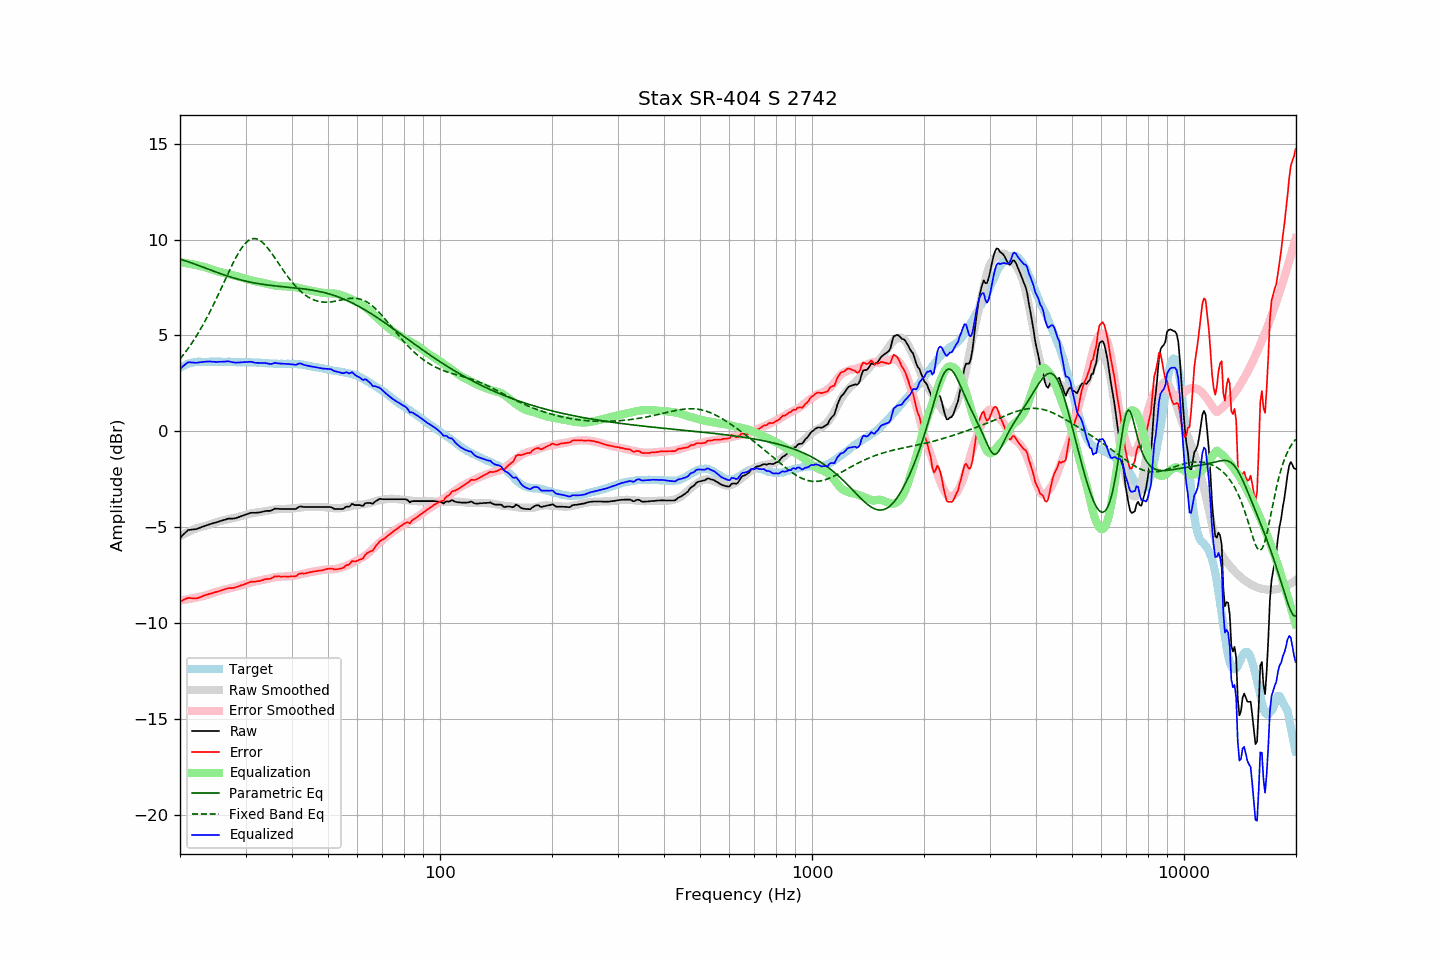

The file beside this chart, header and first rows:
frequency, raw, error, smoothed, error_smoothed, equalization, parametric_eq, fixed_band_eq, equalized_raw, equalized_smoothed, target
20.00, -5.56, -8.87, -5.47, -8.81, 8.81, 8.97, 3.77, 3.26, 3.34, 3.31
20.20, -5.48, -8.84, -5.42, -8.80, 8.80, 8.95, 3.87, 3.33, 3.38, 3.36
20.40, -5.39, -8.80, -5.38, -8.79, 8.79, 8.92, 3.98, 3.41, 3.41, 3.41
20.61, -5.31, -8.75, -5.33, -8.78, 8.78, 8.90, 4.09, 3.47, 3.45, 3.44
20.81, -5.23, -8.72, -5.29, -8.77, 8.77, 8.87, 4.20, 3.54, 3.48, 3.49
21.02, -5.15, -8.68, -5.25, -8.75, 8.75, 8.84, 4.31, 3.60, 3.50, 3.53
21.23, -5.14, -8.69, -5.21, -8.74, 8.74, 8.82, 4.43, 3.60, 3.53, 3.55
21.44, -5.13, -8.70, -5.17, -8.72, 8.72, 8.79, 4.56, 3.59, 3.55, 3.57
21.66, -5.12, -8.71, -5.13, -8.70, 8.70, 8.76, 4.68, 3.59, 3.57, 3.59
21.87, -5.11, -8.71, -5.10, -8.69, 8.69, 8.73, 4.81, 3.58, 3.59, 3.60
22.09, -5.10, -8.71, -5.06, -8.67, 8.67, 8.70, 4.94, 3.57, 3.60, 3.62
22.31, -5.07, -8.69, -5.03, -8.65, 8.65, 8.66, 5.08, 3.58, 3.62, 3.63
22.54, -5.04, -8.66, -5.01, -8.63, 8.63, 8.63, 5.22, 3.60, 3.62, 3.63
22.76, -5.01, -8.63, -4.99, -8.62, 8.62, 8.60, 5.36, 3.61, 3.63, 3.63
22.99, -4.98, -8.59, -4.97, -8.60, 8.60, 8.57, 5.51, 3.62, 3.63, 3.62
23.22, -4.95, -8.56, -4.95, -8.58, 8.58, 8.54, 5.66, 3.63, 3.63, 3.61
23.45, -4.92, -8.53, -4.92, -8.55, 8.55, 8.51, 5.81, 3.64, 3.63, 3.61
23.69, -4.89, -8.51, -4.89, -8.52, 8.52, 8.47, 5.97, 3.64, 3.63, 3.62
23.92, -4.86, -8.48, -4.87, -8.50, 8.50, 8.44, 6.13, 3.64, 3.63, 3.62
24.16, -4.83, -8.46, -4.84, -8.47, 8.47, 8.41, 6.30, 3.64, 3.63, 3.63
24.40, -4.81, -8.45, -4.81, -8.44, 8.44, 8.38, 6.47, 3.63, 3.63, 3.64
24.65, -4.78, -8.41, -4.78, -8.41, 8.41, 8.35, 6.64, 3.63, 3.63, 3.63
24.89, -4.76, -8.38, -4.75, -8.38, 8.38, 8.32, 6.81, 3.62, 3.63, 3.63
25.14, -4.74, -8.36, -4.72, -8.35, 8.35, 8.29, 6.99, 3.62, 3.63, 3.63
25.39, -4.71, -8.34, -4.70, -8.33, 8.33, 8.25, 7.16, 3.62, 3.63, 3.64
25.65, -4.68, -8.31, -4.67, -8.31, 8.31, 8.23, 7.34, 3.63, 3.63, 3.64
25.91, -4.66, -8.28, -4.65, -8.28, 8.28, 8.20, 7.53, 3.63, 3.63, 3.62
26.16, -4.63, -8.25, -4.63, -8.26, 8.26, 8.17, 7.71, 3.64, 3.63, 3.62
26.43, -4.61, -8.23, -4.62, -8.24, 8.24, 8.14, 7.89, 3.64, 3.63, 3.62
26.69, -4.58, -8.20, -4.60, -8.22, 8.22, 8.11, 8.07, 3.65, 3.62, 3.62
26.96, -4.55, -8.18, -4.58, -8.20, 8.20, 8.08, 8.25, 3.66, 3.62, 3.63
27.23, -4.55, -8.17, -4.56, -8.18, 8.18, 8.06, 8.43, 3.64, 3.62, 3.63
27.50, -4.55, -8.17, -4.55, -8.16, 8.16, 8.03, 8.60, 3.62, 3.62, 3.63
27.77, -4.55, -8.16, -4.53, -8.14, 8.14, 8.01, 8.77, 3.60, 3.62, 3.62
28.05, -4.54, -8.15, -4.51, -8.12, 8.12, 7.98, 8.94, 3.59, 3.61, 3.61
28.33, -4.52, -8.12, -4.49, -8.10, 8.10, 7.96, 9.10, 3.58, 3.61, 3.60
28.62, -4.49, -8.09, -4.46, -8.07, 8.07, 7.93, 9.25, 3.59, 3.61, 3.60
28.90, -4.46, -8.06, -4.44, -8.05, 8.05, 7.91, 9.39, 3.59, 3.61, 3.61
29.19, -4.43, -8.02, -4.42, -8.02, 8.02, 7.89, 9.52, 3.60, 3.61, 3.60
29.48, -4.40, -8.01, -4.39, -8.00, 8.00, 7.87, 9.64, 3.60, 3.60, 3.61
29.78, -4.37, -7.97, -4.37, -7.97, 7.97, 7.85, 9.74, 3.61, 3.60, 3.60
30.08, -4.34, -7.95, -4.35, -7.95, 7.95, 7.83, 9.83, 3.61, 3.60, 3.61
30.38, -4.31, -7.91, -4.33, -7.92, 7.92, 7.81, 9.91, 3.62, 3.60, 3.60
30.68, -4.28, -7.87, -4.30, -7.90, 7.90, 7.79, 9.97, 3.62, 3.60, 3.60
30.99, -4.25, -7.84, -4.28, -7.88, 7.88, 7.77, 10.01, 3.63, 3.60, 3.59
31.30, -4.25, -7.84, -4.26, -7.85, 7.85, 7.76, 10.04, 3.61, 3.59, 3.59
31.61, -4.25, -7.84, -4.25, -7.84, 7.84, 7.74, 10.05, 3.59, 3.59, 3.59
31.93, -4.25, -7.83, -4.23, -7.82, 7.82, 7.73, 10.04, 3.57, 3.59, 3.59
32.24, -4.24, -7.81, -4.22, -7.81, 7.81, 7.71, 10.02, 3.57, 3.58, 3.57
32.57, -4.23, -7.81, -4.21, -7.79, 7.79, 7.70, 9.99, 3.56, 3.58, 3.58
32.89, -4.22, -7.79, -4.20, -7.77, 7.77, 7.68, 9.94, 3.56, 3.57, 3.58
33.22, -4.20, -7.76, -4.19, -7.75, 7.75, 7.67, 9.87, 3.56, 3.57, 3.57
33.55, -4.18, -7.74, -4.17, -7.73, 7.73, 7.66, 9.80, 3.56, 3.56, 3.56
33.89, -4.16, -7.71, -4.16, -7.72, 7.72, 7.65, 9.71, 3.56, 3.56, 3.55
34.23, -4.15, -7.70, -4.15, -7.70, 7.70, 7.63, 9.61, 3.55, 3.55, 3.56
34.57, -4.15, -7.69, -4.13, -7.68, 7.68, 7.62, 9.51, 3.53, 3.55, 3.54
34.92, -4.15, -7.68, -4.11, -7.65, 7.65, 7.61, 9.40, 3.51, 3.54, 3.54
35.27, -4.12, -7.65, -4.10, -7.64, 7.64, 7.60, 9.28, 3.52, 3.54, 3.53
35.62, -4.08, -7.61, -4.09, -7.62, 7.62, 7.59, 9.17, 3.54, 3.53, 3.53
35.97, -4.03, -7.55, -4.07, -7.60, 7.60, 7.58, 9.04, 3.58, 3.53, 3.53
... 635 more rows
